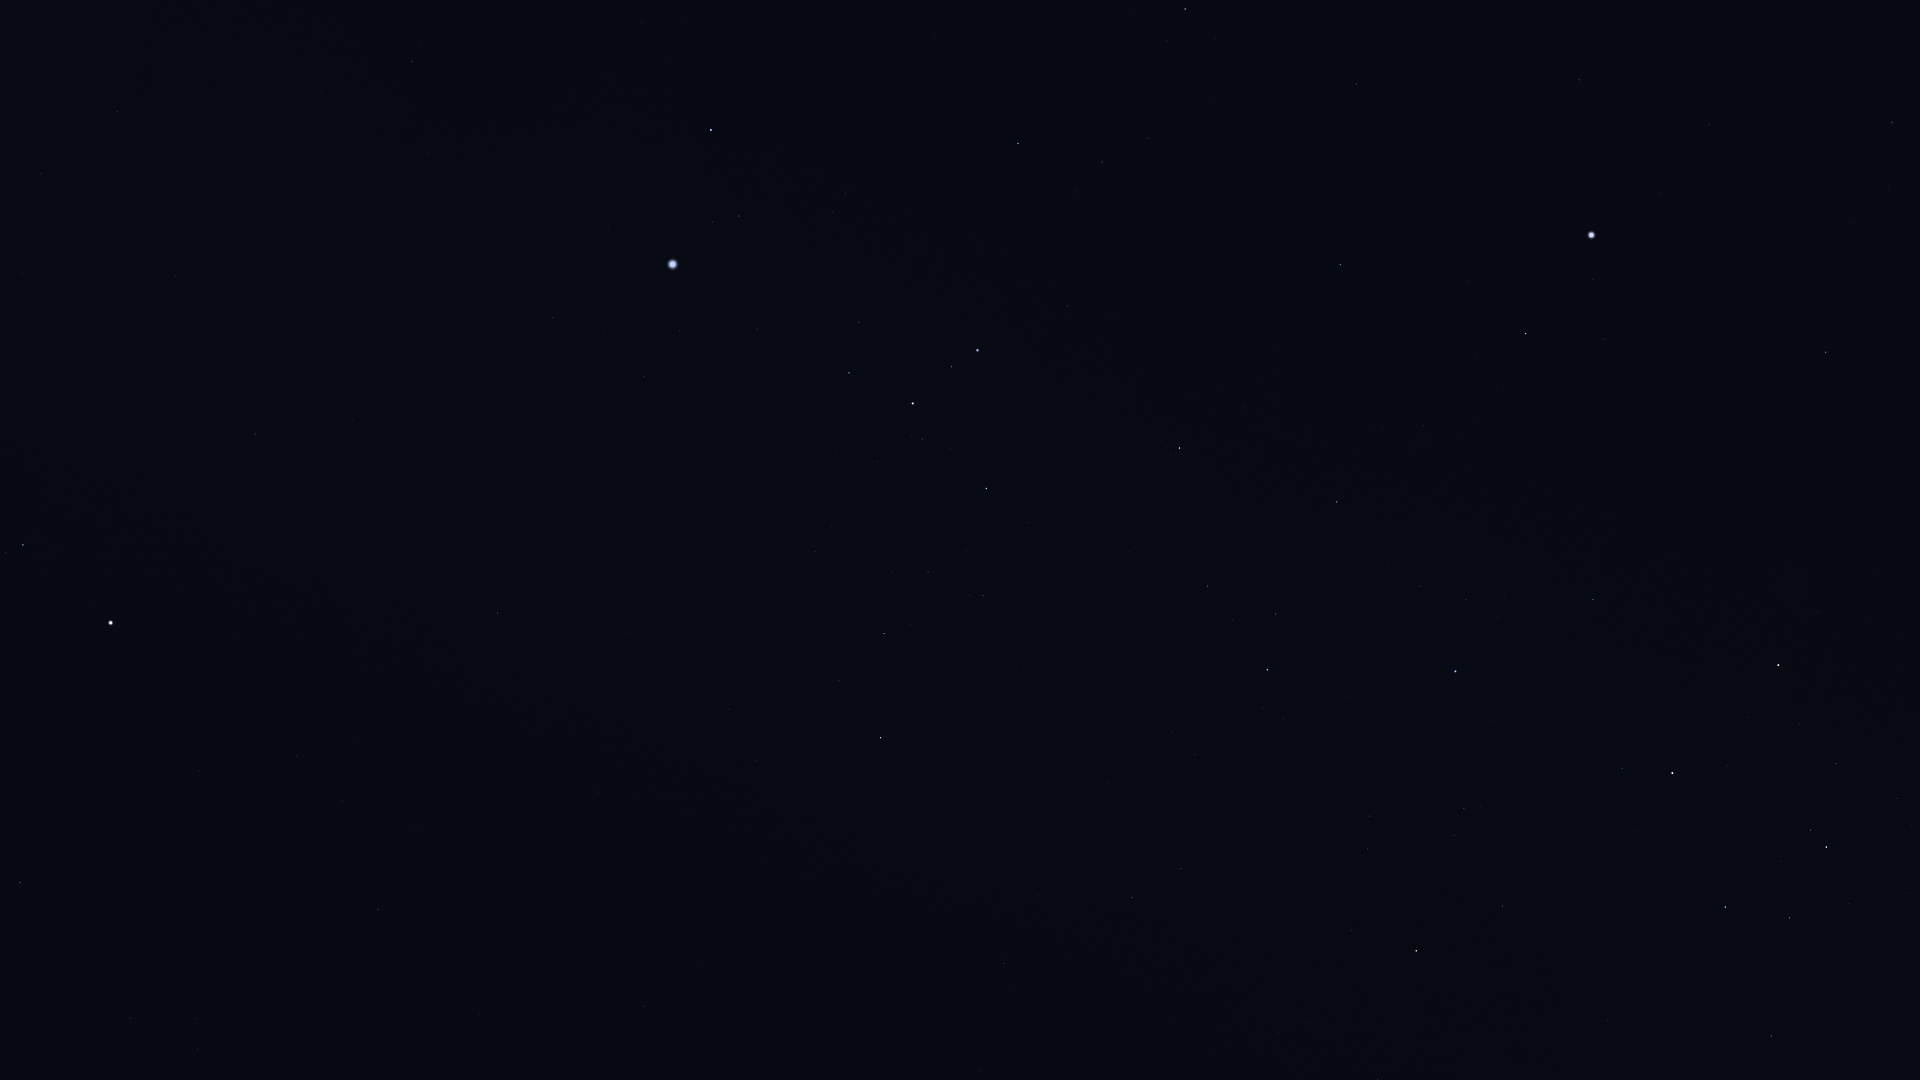

Data behind this chart, as committed beside it:
Star_ID, Name, X, Y
26069, HIP 26069, 1892, 122
27321, HIP 27321, 1579, 80
27530, HIP 27530, 1709, 125
27628, Wazn, 1185, 9
27890, HIP 27890, 1888, 189
28199, HIP 28199, 1167, 41
28328, HIP 28328, 1356, 84
28910, HIP 28910, 642, 22
29034, Elkurud, 1208, 100
29550, Amadioha, 1018, 106
29651, HIP 29651, 412, 61
30122, Furud, 1018, 143
30277, HIP 30277, 1102, 162
30324, Mirzam, 711, 130
30419, HIP 30419, 117, 111
30438, Canopus, 1591, 235
30867, HIP 30867, 428, 153
31216, HIP 31216, 41, 174
31416, HIP 31416, 833, 211
31592, HIP 31592, 739, 216
31685, HIP 31685, 1340, 265
31895, Nosaxa, 1476, 288
32349, Sirius, 673, 264
32533, HIP 32533, 22, 273
32607, HIP 32607, 1826, 352
32759, HIP 32759, 1067, 306
32768, HIP 32768, 1526, 333
33160, HIP 33160, 553, 317
33165, HIP 33165, 852, 323
33347, HIP 33347, 680, 331
33579, Adhara, 977, 350
33719, Citalá, 381, 356
33856, Nganurganity, 951, 367
34045, Muliphein, 644, 376
34444, Wezen, 913, 403
34769, HIP 34769, 255, 434
35037, HIP 35037, 922, 439
35264, HIP 35264, 1179, 448
35904, Aludra, 986, 488
36188, Gomeisa, 23, 545
36377, HIP 36377, 1337, 502
37279, Procyon, 111, 623
37447, HIP 37447, 498, 613
38041, Tapecue, 1622, 562
38146, HIP 38146, 885, 632
38170, Azmidi, 884, 634
39211, HIP 39211, 296, 756
39429, Naos, 1267, 670
39757, Tureis, 881, 738
39863, HIP 39863, 342, 801
40526, Tarf, 20, 882
41037, Avior, 1778, 665
42402, Minchir, 195, 1018
42515, HIP 42515, 1181, 869
42536, HIP 42536, 1622, 768
42568, HIP 42568, 1799, 723
42828, HIP 42828, 1132, 897
42913, Alsephina, 1672, 773
43409, HIP 43409, 1004, 963
44816, Suhail, 1416, 951
... 6 more rows
